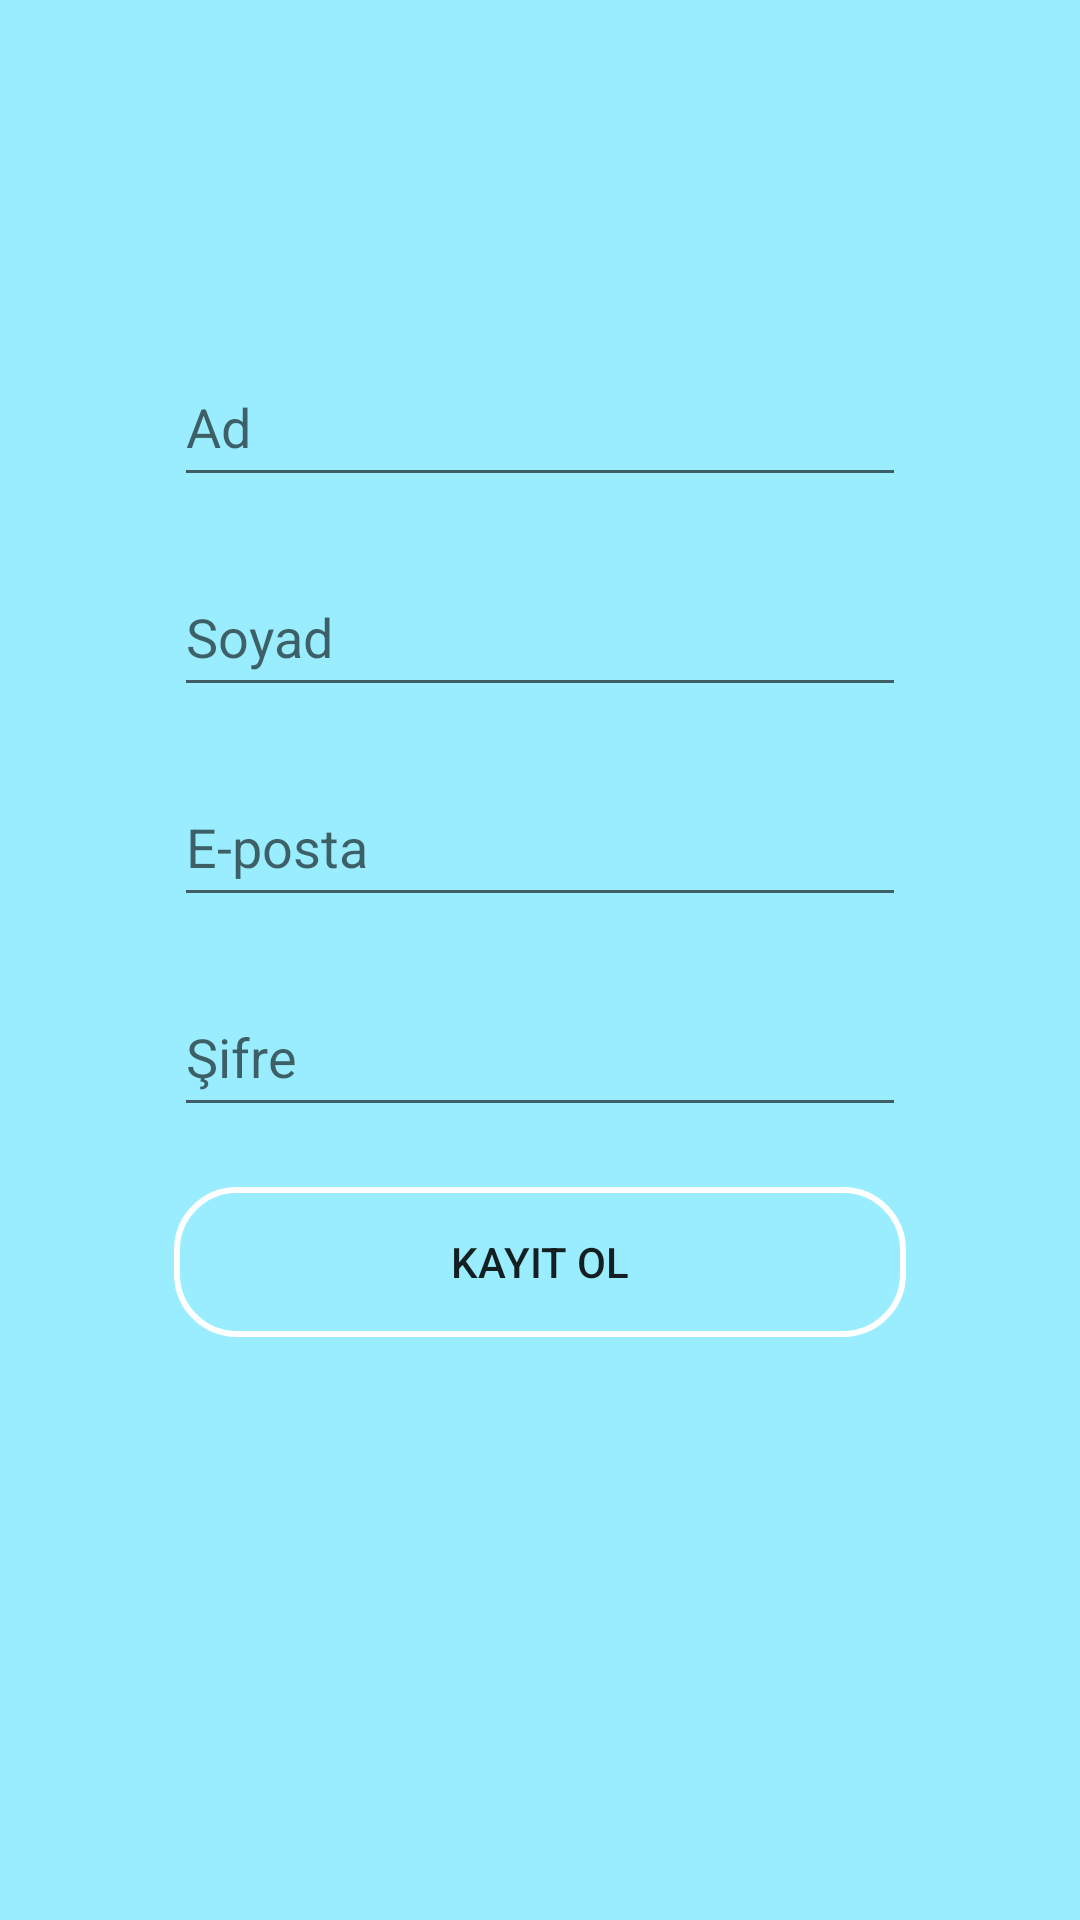

Write the Android layout XML for this screen, with the resource values it uses.
<!-- AndroidManifest.xml: application theme AppTheme -->
<!-- res/layout/activity_register.xml -->
<?xml version="1.0" encoding="utf-8"?>

<androidx.constraintlayout.widget.ConstraintLayout xmlns:android="http://schemas.android.com/apk/res/android"
    xmlns:app="http://schemas.android.com/apk/res-auto"
    xmlns:tools="http://schemas.android.com/tools"
    android:layout_width="match_parent"
    android:layout_height="match_parent"
    android:background="@color/LM"
    tools:context=".RegisterActivity">

    <LinearLayout
        android:id="@+id/linearLayout2"
        android:layout_width="0dp"
        android:layout_height="408dp"
        android:layout_marginStart="58dp"
        android:layout_marginEnd="58dp"
        android:orientation="vertical"
        app:layout_constraintBottom_toBottomOf="parent"
        app:layout_constraintEnd_toEndOf="parent"
        app:layout_constraintHorizontal_bias="1.0"
        app:layout_constraintStart_toStartOf="parent"
        app:layout_constraintTop_toTopOf="parent"
        app:layout_constraintVertical_bias="0.498">

        <EditText
            android:id="@+id/nameText"
            android:layout_width="match_parent"
            android:layout_height="50dp"
            android:layout_marginBottom="20dp"
            android:ems="10"
            android:hint="Ad"
            android:inputType="textPersonName" />

        <EditText
            android:id="@+id/surnameText"
            android:layout_width="match_parent"
            android:layout_height="50dp"
            android:layout_marginBottom="20dp"
            android:ems="10"
            android:hint="Soyad"
            android:inputType="textPersonName" />

        <EditText
            android:id="@+id/emailText"
            android:layout_width="match_parent"
            android:layout_height="50dp"
            android:layout_marginBottom="20dp"
            android:ems="10"
            android:hint="E-posta"
            android:inputType="textEmailAddress" />

        <EditText
            android:id="@+id/passwordText"
            android:layout_width="match_parent"
            android:layout_height="50dp"
            android:layout_marginBottom="20dp"
            android:ems="10"
            android:hint="Şifre"
            android:inputType="textPassword" />

        <Button
            android:id="@+id/signupButton"
            android:layout_width="match_parent"
            android:layout_height="50dp"
            android:background="@drawable/border"
            android:onClick="signUpClicked"
            android:text="KAYIT OL" />

    </LinearLayout>

</androidx.constraintlayout.widget.ConstraintLayout>
<!-- resources referenced by this layout -->
<resources>
  <color name="LM">#9AEDFF</color>
  <!-- drawable border (drawable) -->
  <?xml version="1.0" encoding="utf-8"?>
  
  <selector xmlns:android="http://schemas.android.com/apk/res/android">
      <item>
          <shape android:shape="rectangle">
              
              <solid android:color="@color/transparent"/>
              
              <stroke android:width="2dp" android:color="@color/white" />
              
              <corners android:radius="20dp" />
          </shape>
      </item>
  </selector>
  <style name="AppTheme" parent="Theme.AppCompat.Light.DarkActionBar">
          <item name="colorPrimary">@color/start_blue</item>
          <item name="colorPrimaryDark">@color/start_blue</item>
          <item name="colorAccent">@color/white</item>
      </style>
  <color name="transparent">#00000000</color>
  <color name="white">#ffffff</color>
  <color name="start_blue">#258bd6</color>
</resources>
